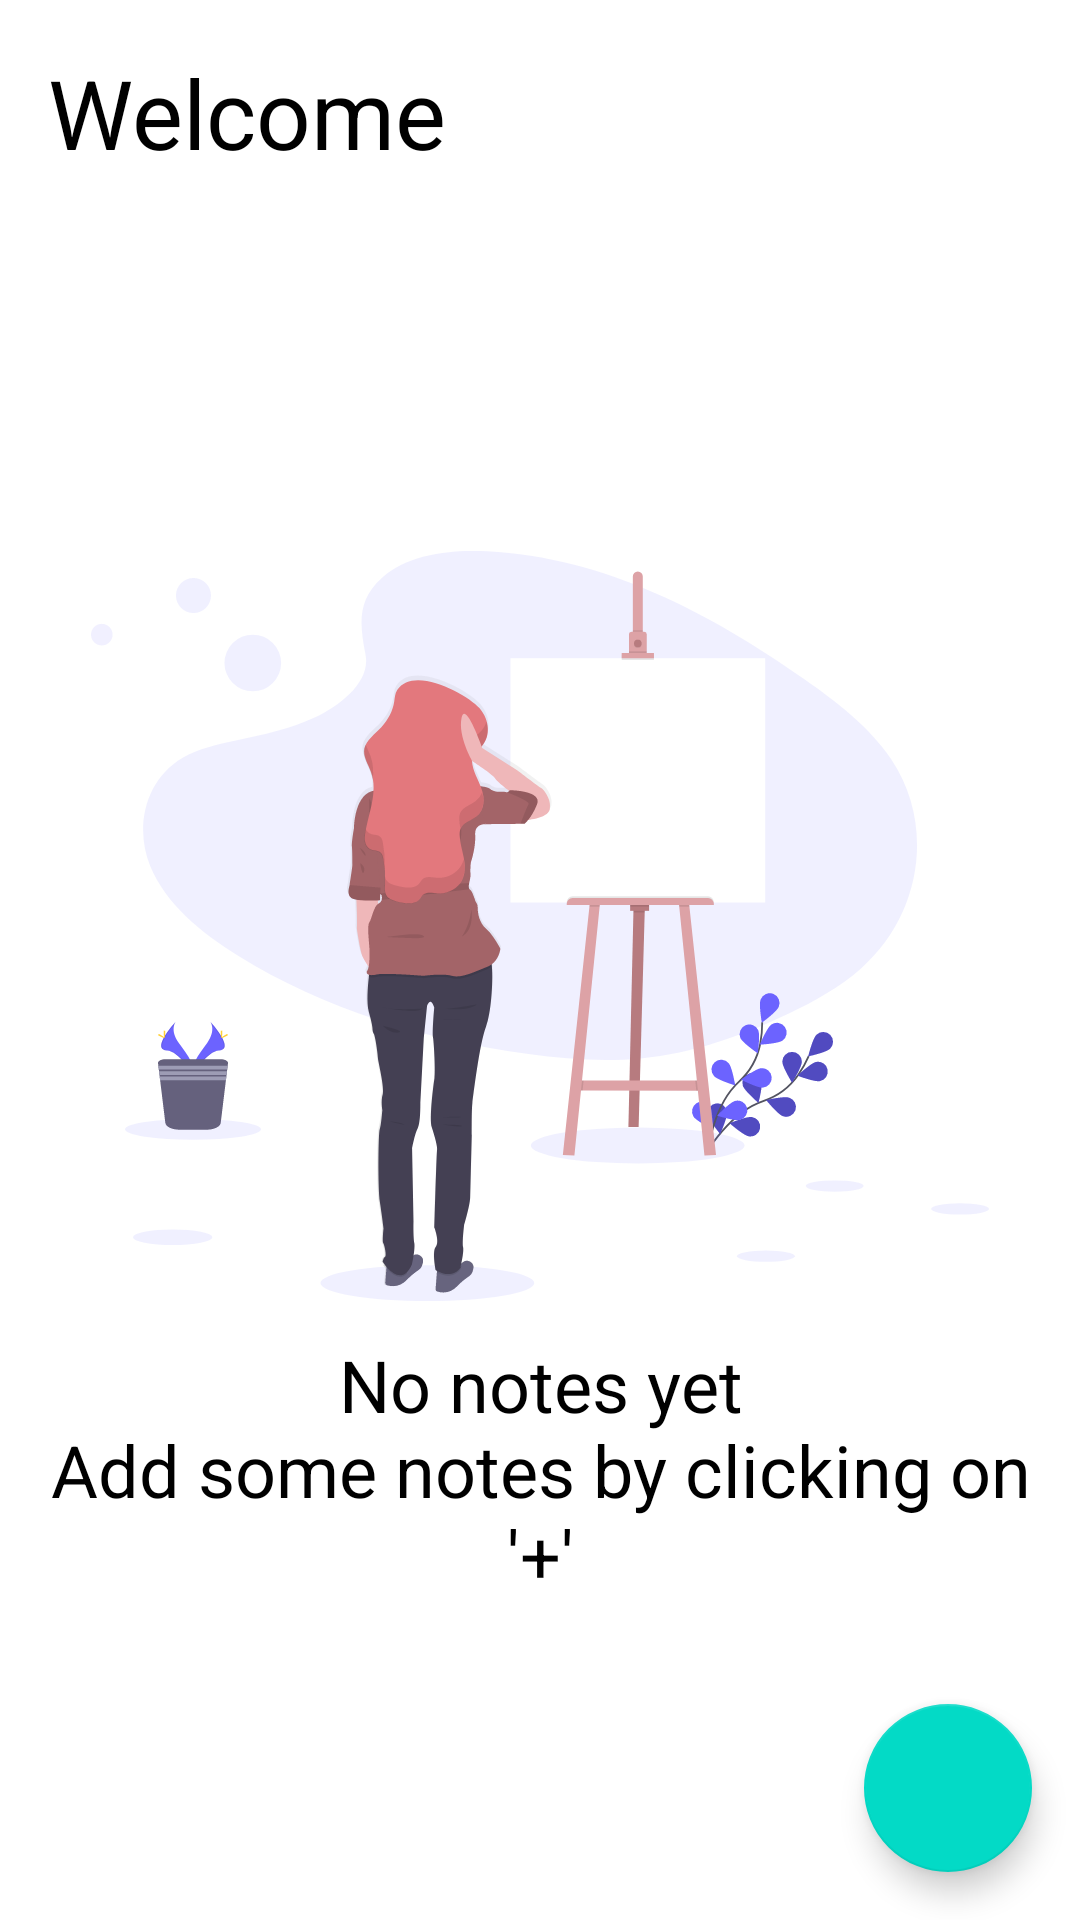

Layout XML and referenced resources for this Android screen:
<!-- AndroidManifest.xml: application theme AppTheme -->
<!-- res/layout/activity_my_notes.xml -->
<?xml version="1.0" encoding="utf-8"?>
<androidx.constraintlayout.widget.ConstraintLayout xmlns:android="http://schemas.android.com/apk/res/android"
    xmlns:app="http://schemas.android.com/apk/res-auto"
    xmlns:tools="http://schemas.android.com/tools"
    android:layout_width="match_parent"
    android:layout_height="match_parent"
    tools:context=".view.MyNotesActivity">

    <TextView
        android:id="@+id/textView3"
        android:layout_width="wrap_content"
        android:layout_height="wrap_content"
        android:layout_marginStart="16dp"
        android:layout_marginTop="16dp"
        android:text="@string/welcome"
        android:textColor="@android:color/black"
        android:textSize="32sp"
        app:layout_constraintStart_toStartOf="parent"
        app:layout_constraintTop_toTopOf="parent" />

    <TextView
        android:id="@+id/tv_name"
        android:layout_width="wrap_content"
        android:layout_height="wrap_content"
        android:layout_marginTop="4dp"
        android:textColor="@android:color/black"
        android:textSize="24sp"
        app:layout_constraintStart_toStartOf="@+id/textView3"
        app:layout_constraintTop_toBottomOf="@+id/textView3"
        tools:text="Name" />

    <ImageButton
        android:id="@+id/ib_menu"
        android:layout_width="wrap_content"
        android:layout_height="wrap_content"
        android:layout_margin="16dp"
        android:background="?attr/selectableItemBackgroundBorderless"
        android:contentDescription="@string/menu"
        android:onClick="setupMenu"
        android:src="@drawable/ic_menu"
        app:layout_constraintBottom_toBottomOf="@+id/textView3"
        app:layout_constraintEnd_toEndOf="parent"
        app:layout_constraintTop_toTopOf="@+id/textView3" />

    <com.google.android.material.floatingactionbutton.FloatingActionButton
        android:id="@+id/fab_add_notes"
        android:layout_width="wrap_content"
        android:layout_height="wrap_content"
        android:layout_margin="16dp"
        android:src="@drawable/ic_add"
        app:layout_constraintBottom_toBottomOf="parent"
        app:layout_constraintEnd_toEndOf="parent" />

    <androidx.recyclerview.widget.RecyclerView
        android:id="@+id/rv_notes"
        android:layout_width="match_parent"
        android:layout_height="0dp"
        android:layout_marginTop="16dp"
        android:layout_marginBottom="16dp"
        android:visibility="gone"
        app:layoutManager="androidx.recyclerview.widget.LinearLayoutManager"
        app:layout_constraintBottom_toBottomOf="parent"
        app:layout_constraintStart_toStartOf="parent"
        app:layout_constraintTop_toBottomOf="@+id/tv_name" />

    <ImageView
        android:id="@+id/iv_no_notes"
        android:layout_width="0dp"
        android:layout_height="250dp"
        android:contentDescription="@string/no_notes"
        android:src="@drawable/ic_blank_canvas"
        app:layout_constraintBottom_toBottomOf="parent"
        app:layout_constraintEnd_toEndOf="parent"
        app:layout_constraintStart_toStartOf="parent"
        app:layout_constraintTop_toBottomOf="@+id/tv_name"
        app:layout_constraintVertical_bias="0.3" />

    <TextView
        android:id="@+id/tv_no_notes"
        android:layout_width="match_parent"
        android:layout_height="wrap_content"
        android:layout_marginHorizontal="16dp"
        android:gravity="center"
        android:text="@string/no_notes_yet_nadd_some_notes_by_clicking_on"
        android:textColor="@android:color/black"
        android:textSize="24sp"
        app:layout_constraintBottom_toBottomOf="parent"
        app:layout_constraintEnd_toEndOf="parent"
        app:layout_constraintStart_toStartOf="parent"
        app:layout_constraintTop_toBottomOf="@+id/iv_no_notes"
        app:layout_constraintVertical_bias="0.1" />

</androidx.constraintlayout.widget.ConstraintLayout>
<!-- resources referenced by this layout -->
<resources>
  <!-- drawable ic_blank_canvas: vector/xml drawable (drawable, 29406 chars, omitted) -->
  <string name="menu">menu</string>
  <string name="no_notes">No Notes</string>
  <string name="no_notes_yet_nadd_some_notes_by_clicking_on">No notes yet\nAdd some notes by clicking on \'+\'</string>
  <string name="welcome">Welcome</string>
  <style name="AppTheme" parent="Theme.MaterialComponents.Light">
          
          <item name="colorPrimary">@color/colorPrimary</item>
          <item name="colorPrimaryDark">@color/colorPrimaryDark</item>
          <item name="colorAccent">@color/colorAccent</item>
      </style>
  <!-- not gathered from this repository: default colours our renderer supplied (Android Studio template values) -->
  <color name="colorPrimary">#FF6200EE</color>
  <color name="colorPrimaryDark">#FF3700B3</color>
  <color name="colorAccent">#FF03DAC5</color>
</resources>
